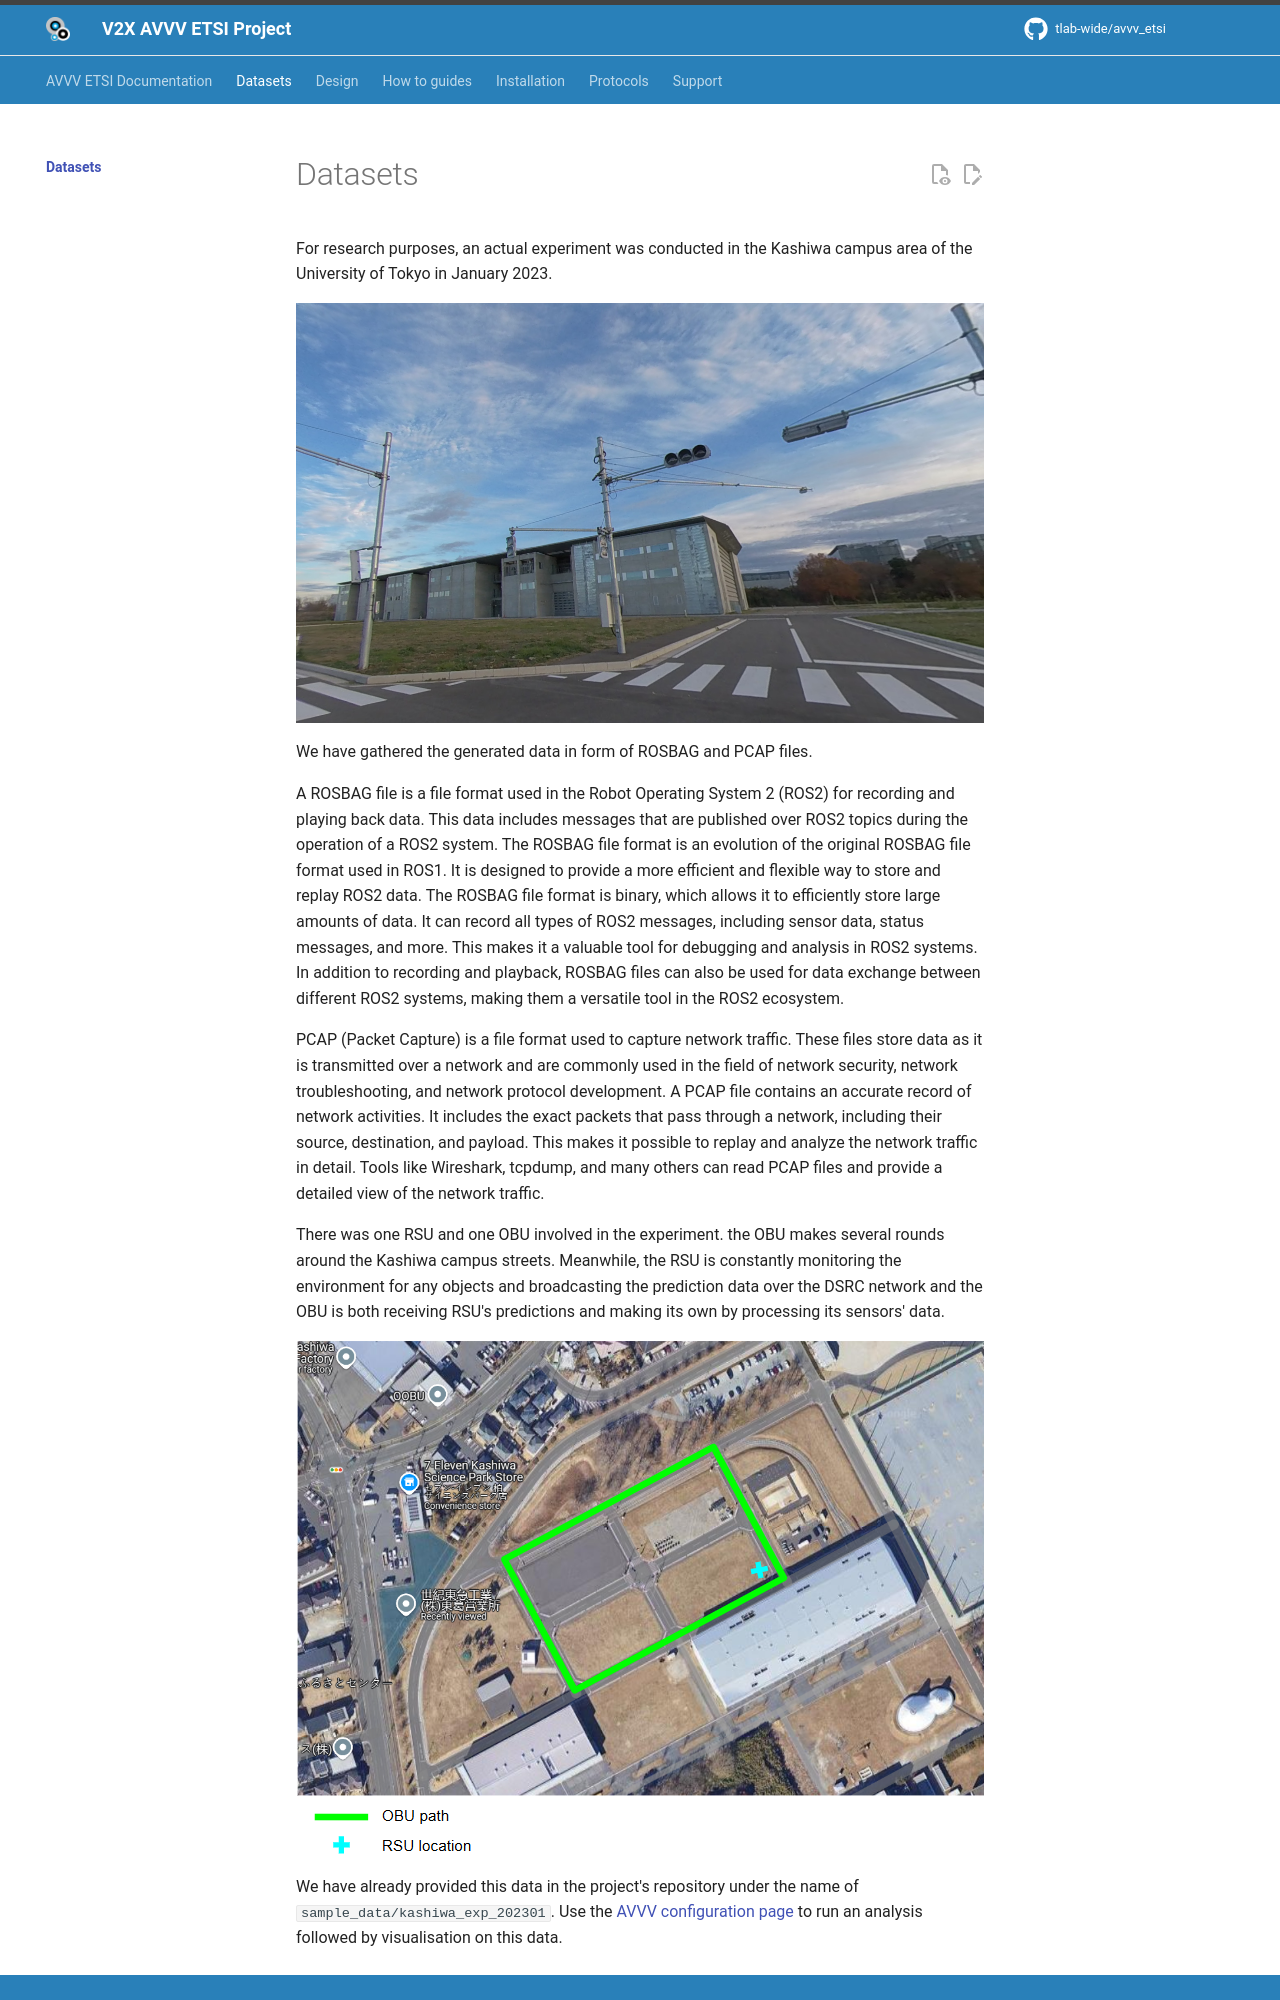

repository: tlab-wide/avvv_etsi · page: datasets/index.html · generator: mkdocs

# Datasets

For research purposes, an actual experiment was conducted in the Kashiwa campus area of the University of Tokyo in January 2023.

![A view of the Kashiwa campus](../assets/images/kashiwa_campus.png)

We have gathered the generated data in form of ROSBAG and PCAP files.

A ROSBAG file is a file format used in the Robot Operating System 2 (ROS2) for recording and playing back data. This data includes messages that are published over ROS2 topics during the operation of a ROS2 system. The ROSBAG file format is an evolution of the original ROSBAG file format used in ROS1. It is designed to provide a more efficient and flexible way to store and replay ROS2 data. The ROSBAG file format is binary, which allows it to efficiently store large amounts of data. It can record all types of ROS2 messages, including sensor data, status messages, and more. This makes it a valuable tool for debugging and analysis in ROS2 systems. In addition to recording and playback, ROSBAG files can also be used for data exchange between different ROS2 systems, making them a versatile tool in the ROS2 ecosystem.

PCAP (Packet Capture) is a file format used to capture network traffic. These files store data as it is transmitted over a network and are commonly used in the field of network security, network troubleshooting, and network protocol development. A PCAP file contains an accurate record of network activities. It includes the exact packets that pass through a network, including their source, destination, and payload. This makes it possible to replay and analyze the network traffic in detail. Tools like Wireshark, tcpdump, and many others can read PCAP files and provide a detailed view of the network traffic.

There was one RSU and one OBU involved in the experiment. the OBU makes several rounds around the Kashiwa campus streets. Meanwhile, the RSU is constantly monitoring the environment for any objects and broadcasting the prediction data over the DSRC network and the OBU is both receiving RSU's predictions and making its own by processing its sensors' data.

![OBU path and RSU location at the time of experiment](../assets/images/kashiwa_exp_path.png)
